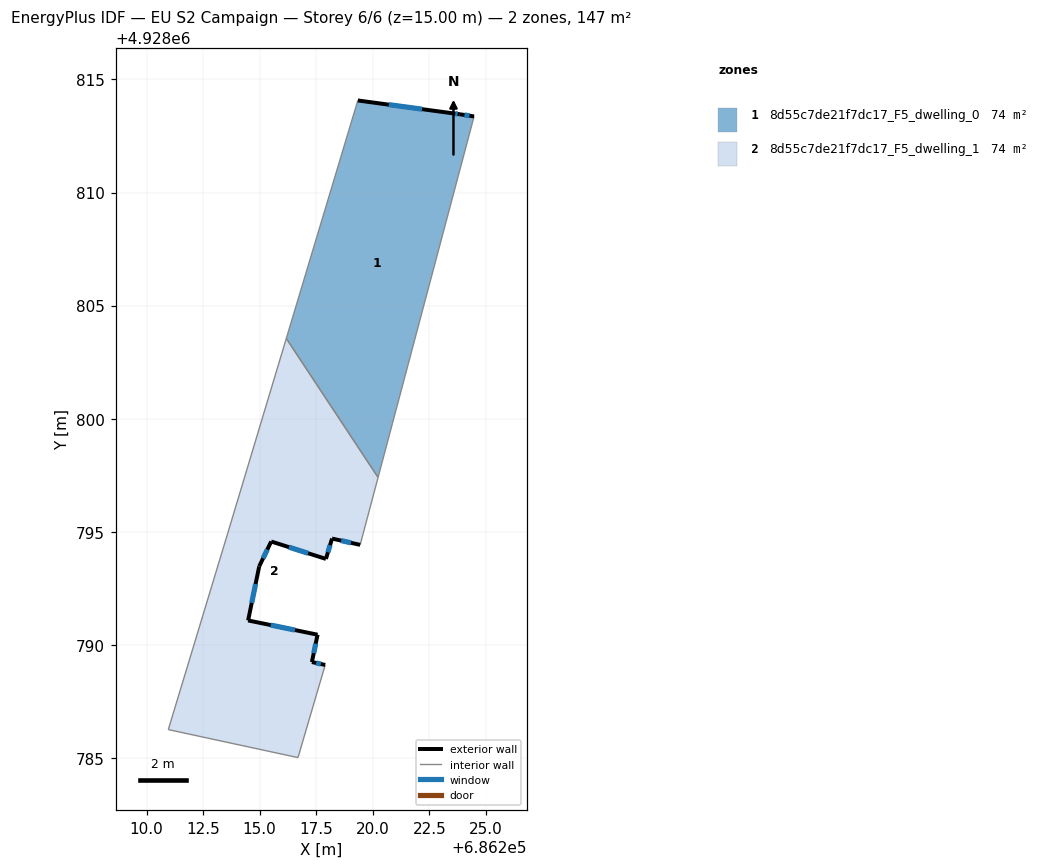
=== STOREY PLAN SPEC (per zone: floor XY polygon, exterior-wall plan segments, windows/doors) ===
zone 1: 8d55c7de21f7dc17_F5_dwelling_0  (73.6 m²)
  floor: (686220.23, 4928797.40) (686224.48, 4928813.36) (686223.85, 4928813.46) (686223.55, 4928813.50) (686219.34, 4928814.07) (686216.18, 4928803.55)
  exterior wall: (686223.55, 4928813.50) – (686223.85, 4928813.46)  [0.3 m]
    window: (686223.65, 4928813.49) – (686223.75, 4928813.47)  [0.1 m²]
  exterior wall: (686223.85, 4928813.46) – (686224.48, 4928813.36)  [0.6 m]
    window: (686224.05, 4928813.43) – (686224.27, 4928813.39)  [0.2 m²]
  exterior wall: (686219.34, 4928814.07) – (686223.55, 4928813.50)  [4.2 m]
    window: (686220.71, 4928813.88) – (686222.18, 4928813.68)  [1.6 m²]
  interior walls: 3
zone 2: 8d55c7de21f7dc17_F5_dwelling_1  (73.6 m²)
  floor: (686216.69, 4928785.01) (686217.90, 4928789.11) (686217.31, 4928789.24) (686217.56, 4928790.45) (686214.49, 4928791.08) (686214.98, 4928793.47) (686215.51, 4928794.57) (686217.93, 4928793.80) (686218.20, 4928794.70) (686219.44, 4928794.42) (686220.23, 4928797.40) (686216.18, 4928803.55) (686213.59, 4928794.94) (686210.96, 4928786.25)
  exterior wall: (686215.51, 4928794.57) – (686214.98, 4928793.47)  [1.2 m]
    window: (686215.34, 4928794.21) – (686215.15, 4928793.83)  [0.4 m²]
  exterior wall: (686214.98, 4928793.47) – (686214.49, 4928791.08)  [2.4 m]
    window: (686214.82, 4928792.69) – (686214.65, 4928791.86)  [0.9 m²]
  exterior wall: (686214.49, 4928791.08) – (686217.56, 4928790.45)  [3.1 m]
    window: (686215.49, 4928790.88) – (686216.56, 4928790.65)  [1.1 m²]
  exterior wall: (686217.56, 4928790.45) – (686217.31, 4928789.24)  [1.2 m]
    window: (686217.48, 4928790.06) – (686217.39, 4928789.63)  [0.5 m²]
  exterior wall: (686217.31, 4928789.24) – (686217.90, 4928789.11)  [0.6 m]
    window: (686217.50, 4928789.20) – (686217.71, 4928789.15)  [0.2 m²]
  exterior wall: (686219.44, 4928794.42) – (686218.20, 4928794.70)  [1.3 m]
    window: (686219.04, 4928794.51) – (686218.60, 4928794.61)  [0.5 m²]
  exterior wall: (686218.20, 4928794.70) – (686217.93, 4928793.80)  [0.9 m]
    window: (686218.11, 4928794.41) – (686218.02, 4928794.09)  [0.3 m²]
  exterior wall: (686217.93, 4928793.80) – (686215.51, 4928794.57)  [2.5 m]
    window: (686217.14, 4928794.05) – (686216.30, 4928794.32)  [0.9 m²]
  interior walls: 6

=== DERIVED (storey summary) ===
Building: EU S2 Campaign
Storey: 6 of 6  (floor level z = 15.00 m)
Storey gross floor area: 147.2 m²
Zones on this storey: 2
  - 8d55c7de21f7dc17_F5_dwelling_0: floor 73.6 m²; exterior wall 5.2 m (15.6 m²); 3 window(s) 1.9 m²; WWR 12.2%
  - 8d55c7de21f7dc17_F5_dwelling_1: floor 73.6 m²; exterior wall 13.4 m (40.2 m²); 8 window(s) 4.9 m²; WWR 12.2%
Zone adjacency (shared interzone walls):
  - 8d55c7de21f7dc17_F5_dwelling_0 ↔ 8d55c7de21f7dc17_F5_dwelling_1